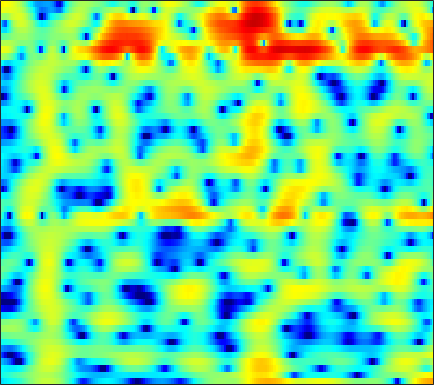

The table this chart was drawn from, first rows:
-6.6248, -6.2094, -5.7813, -5.4604, -5.2541, -4.9703, -4.6341, -4.3011, -3.7362, -3.0698, -2.333, -1.7532, -0.97481, -0.23375, 0.28465, 0.91603, 1.4641, 1.8127, 2.1928, 2.4725, 2.6456, 2.7026, 2.6773, 2.5397
-4.666, -4.363, -3.973, -3.598, -3.32, -2.948, -2.565, -2.266, -1.851, -1.414, -0.9621, -0.6178, -0.1593, 0.2872, 0.6067, 1.003, 1.353, 1.576, 1.814, 1.979, 2.06, 2.063, 1.986, 1.814
-5.201, -5.298, -5.468, -5.665, -5.801, -5.92, -5.897, -5.742, -5.311, -4.635, -3.768, -3.041, -2.037, -1.049, -0.3443, 0.5186, 1.278, 1.769, 2.311, 2.72, 2.992, 3.103, 3.123, 2.995
-7.807, -8.428, -9.419, -10.65, -11.8, -13.84, -16.95, -20.84, -31.27, -20.47, -13.78, -10.49, -7.187, -4.612, -3.014, -1.218, 0.2574, 1.184, 2.198, 2.984, 3.559, 3.859, 4.087, 4.125
-12.5, -14.1, -16.88, -20.33, -22.49, -21.78, -18.79, -16.68, -14.25, -12.04, -9.905, -8.339, -6.332, -4.47, -3.19, -1.65, -0.3086, 0.5667, 1.564, 2.372, 2.999, 3.356, 3.687, 3.857
-9.434, -9.926, -10.58, -11.06, -11.16, -10.83, -9.998, -9.145, -7.875, -6.575, -5.306, -4.388, -3.215, -2.106, -1.326, -0.3656, 0.4936, 1.064, 1.723, 2.264, 2.689, 2.931, 3.15, 3.254
-4.686, -4.535, -4.353, -4.163, -3.999, -3.732, -3.401, -3.108, -2.674, -2.207, -1.718, -1.341, -0.8422, -0.3469, 0.01687, 0.4888, 0.9331, 1.239, 1.605, 1.908, 2.137, 2.252, 2.318, 2.285
-1.33, -1.13, -0.9058, -0.7156, -0.5924, -0.4557, -0.3557, -0.3068, -0.2774, -0.2768, -0.2963, -0.3172, -0.3425, -0.3396, -0.3038, -0.1894, 0.01538, 0.2242, 0.5564, 0.9048, 1.215, 1.392, 1.52, 1.501
0.8847, 1.049, 1.234, 1.365, 1.422, 1.435, 1.359, 1.232, 0.9518, 0.5127, -0.1144, -0.7276, -1.753, -2.983, -3.933, -4.855, -4.786, -4.013, -2.509, -1.009, 0.2237, 0.9292, 1.569, 1.862
-0.3088, -0.1193, 0.1133, 0.3084, 0.4293, 0.5459, 0.6056, 0.594, 0.467, 0.1603, -0.4276, -1.101, -2.401, -4.305, -6.241, -9.176, -9.516, -7.104, -3.665, -1.064, 0.7676, 1.746, 2.628, 3.079
-6.846, -6.667, -6.446, -6.167, -5.881, -5.394, -4.793, -4.299, -3.627, -3.013, -2.505, -2.198, -1.886, -1.651, -1.462, -1.118, -0.601, -0.08387, 0.7189, 1.553, 2.312, 2.775, 3.211, 3.422
-15.73, -16.14, -16.72, -17.13, -17.12, -16.34, -14.4, -12.57, -10.11, -7.878, -5.912, -4.614, -3.124, -1.874, -1.06, -0.08958, 0.7794, 1.364, 2.046, 2.606, 3.054, 3.311, 3.522, 3.566
-29.99, -29.18, -26.33, -25.69, -26.91, -28.75, -23.38, -18.78, -14.07, -10.48, -7.626, -5.836, -3.805, -2.087, -0.9761, 0.2903, 1.346, 2.008, 2.725, 3.264, 3.615, 3.761, 3.808, 3.687
-17.74, -18.32, -17.63, -16.69, -16.17, -15.18, -13.72, -12.44, -10.61, -8.598, -6.498, -4.996, -3.169, -1.504, -0.3688, 0.9725, 2.079, 2.758, 3.47, 3.973, 4.238, 4.269, 4.102, 3.704
-8.008, -8.577, -9.293, -10.09, -10.59, -11.13, -11.5, -11.46, -10.66, -9.08, -7.02, -5.393, -3.295, -1.384, -0.1298, 1.324, 2.528, 3.26, 4.004, 4.475, 4.687, 4.667, 4.373, 3.759
-3.538, -4.333, -5.635, -7.111, -8.46, -10.98, -15.03, -20.59, -28.15, -15.32, -9.827, -7.109, -4.324, -2.091, -0.6996, 0.8425, 2.089, 2.857, 3.656, 4.179, 4.429, 4.452, 4.238, 3.719
-1.536, -2.122, -2.918, -3.851, -4.677, -5.773, -6.787, -7.379, -7.558, -7.027, -6.068, -5.17, -3.837, -2.511, -1.536, -0.2534, 0.9336, 1.721, 2.603, 3.28, 3.694, 3.815, 3.749, 3.418
-0.6505, -0.7826, -0.9668, -1.361, -1.693, -2.133, -2.651, -3.107, -3.679, -4.25, -4.894, -5.327, -5.564, -5.165, -4.335, -2.68, -0.8564, 0.4003, 1.79, 2.857, 3.584, 3.867, 3.939, 3.686
-1.944, -1.487, -1.136, -0.9083, -0.8315, -0.9689, -1.288, -1.657, -2.476, -3.736, -5.643, -7.919, -13.52, -25.32, -13.53, -6.429, -2.471, -0.4069, 1.642, 3.042, 3.93, 4.33, 4.503, 4.266
-6.001, -5.026, -4.137, -3.395, -3.009, -2.701, -2.538, -2.501, -2.649, -2.959, -3.359, -3.714, -3.977, -3.703, -3.108, -1.857, -0.3962, 0.6339, 1.838, 2.797, 3.433, 3.731, 3.873, 3.703
-8.854, -8.327, -7.579, -6.903, -6.45, -5.732, -5.023, -4.534, -3.869, -3.259, -2.718, -2.286, -1.706, -1.106, -0.5856, 0.1316, 0.8585, 1.398, 2.033, 2.547, 2.942, 3.117, 3.196, 3.113
-11.51, -11.99, -12.3, -12.24, -11.68, -10.21, -8.482, -7.231, -5.659, -4.266, -3.088, -2.286, -1.339, -0.5311, 0.03199, 0.7056, 1.283, 1.671, 2.121, 2.459, 2.723, 2.849, 2.92, 2.899
-13.77, -15.91, -21.33, -41.16, -24.36, -15.8, -11.47, -9.044, -6.523, -4.597, -3.005, -2.031, -0.9777, -0.09351, 0.4278, 0.9946, 1.448, 1.707, 1.994, 2.235, 2.395, 2.501, 2.599, 2.624
-10.31, -11.07, -11.79, -12.05, -11.5, -9.881, -7.896, -6.389, -4.488, -2.823, -1.435, -0.5903, 0.2903, 0.9083, 1.206, 1.415, 1.478, 1.47, 1.422, 1.437, 1.529, 1.64, 1.82, 1.979
-5.617, -6.206, -6.963, -7.525, -7.126, -6.064, -4.402, -2.983, -1.237, 0.3305, 1.539, 2.2, 2.796, 2.922, 2.768, 2.203, 1.211, 0.3116, -0.8955, -1.579, -1.245, -0.6198, 0.2652, 0.9671
-2.391, -4.141, -7.857, -14.74, -22.25, -9.91, -4.275, -1.527, 1.096, 2.955, 4.229, 4.836, 5.205, 5.043, 4.548, 3.286, 1.087, -1.448, -7.216, -19.46, -8.108, -4.029, -1.284, -0.05588
-1.326, -2.334, -3.511, -4.508, -4.4, -3.495, -1.79, -0.482, 1.114, 2.425, 3.363, 3.859, 4.142, 4.098, 3.779, 3.029, 1.947, 0.9701, -0.2395, -1.168, -1.432, -1.465, -1.408, -1.668
-1.817, -2.184, -2.485, -2.409, -2.146, -1.553, -0.7278, -0.02516, 0.9135, 1.756, 2.455, 2.84, 3.182, 3.276, 3.208, 2.932, 2.487, 2.049, 1.395, 0.6977, -0.0446, -0.6189, -1.484, -2.463
-4.977, -5.263, -5.126, -4.278, -3.544, -2.364, -1.184, -0.3566, 0.6855, 1.566, 2.331, 2.764, 3.225, 3.47, 3.551, 3.492, 3.258, 2.969, 2.413, 1.71, 0.7886, -0.0006991, -1.294, -2.772
-15.16, -18.56, -14.09, -9.268, -6.861, -4.332, -2.429, -1.247, 0.08119, 1.187, 2.095, 2.662, 3.264, 3.695, 3.903, 4.015, 3.929, 3.753, 3.314, 2.663, 1.743, 0.8586, -0.6179, -2.54
-10.45, -10.99, -10.2, -8.304, -6.913, -5.075, -3.579, -2.512, -1.274, -0.1207, 0.8713, 1.559, 2.322, 2.955, 3.31, 3.642, 3.799, 3.787, 3.617, 3.217, 2.601, 1.956, 0.8648, -0.5671
-6.662, -6.882, -6.947, -6.976, -6.742, -6.437, -5.822, -5.242, -4.205, -3.03, -1.786, -0.9187, 0.1356, 1.025, 1.581, 2.189, 2.646, 2.878, 3.067, 3.099, 2.977, 2.779, 2.361, 1.8
-6.29, -6.666, -7.377, -8.518, -9.485, -11.38, -12.74, -12.75, -10.66, -8.027, -5.695, -4.292, -2.785, -1.639, -0.9479, -0.1725, 0.4934, 0.9666, 1.541, 2.086, 2.533, 2.801, 3.037, 3.144
-5.926, -6.329, -7.273, -8.599, -10.24, -13.12, -16.91, -17.57, -13.62, -9.939, -7.399, -6.088, -4.913, -4.276, -3.995, -3.755, -3.341, -2.716, -1.539, -0.1485, 1.178, 2.046, 2.988, 3.667
-5.165, -5.302, -5.634, -6.173, -6.541, -7.061, -7.254, -7.183, -6.67, -6.017, -5.367, -5.119, -5.185, -5.978, -7.257, -10.4, -15.53, -14.15, -7.497, -3.179, -0.2288, 1.358, 2.929, 3.982
-6.079, -5.963, -5.823, -5.771, -5.644, -5.483, -5.226, -4.932, -4.52, -4.061, -3.745, -3.606, -3.711, -4.173, -4.786, -5.795, -6.292, -5.679, -3.631, -1.239, 0.8001, 2.05, 3.298, 4.147
-9.414, -9.188, -9.01, -8.713, -8.547, -7.998, -7.261, -6.557, -5.566, -4.562, -3.684, -3.1, -2.469, -1.969, -1.626, -1.192, -0.6425, -0.145, 0.6897, 1.575, 2.428, 2.986, 3.551, 3.894
-13.07, -13.12, -13.8, -14.9, -15.62, -15.08, -12.81, -10.76, -8.222, -6.15, -4.396, -3.329, -2.075, -1.036, -0.3483, 0.4782, 1.21, 1.734, 2.337, 2.863, 3.274, 3.474, 3.609, 3.541
-13.34, -13.63, -14.88, -17.76, -20.97, -21.53, -15.73, -12.29, -8.887, -6.346, -4.363, -3.119, -1.692, -0.4646, 0.3382, 1.307, 2.143, 2.677, 3.253, 3.667, 3.878, 3.899, 3.724, 3.308
-9.544, -9.478, -9.57, -9.617, -9.705, -9.175, -8.21, -7.29, -5.954, -4.701, -3.531, -2.667, -1.58, -0.4394, 0.4017, 1.503, 2.519, 3.161, 3.879, 4.345, 4.525, 4.471, 4.089, 3.339
-5.831, -5.768, -5.665, -5.457, -5.367, -5.117, -4.863, -4.737, -4.608, -4.641, -4.745, -4.738, -4.362, -3.22, -1.989, -0.1708, 1.511, 2.588, 3.716, 4.459, 4.834, 4.864, 4.547, 3.817
-5.406, -5.487, -5.425, -5.286, -4.984, -4.797, -4.709, -4.815, -5.371, -6.546, -8.855, -12.14, -21.13, -13.69, -7.949, -3.417, -0.4219, 1.22, 2.776, 3.817, 4.402, 4.566, 4.483, 4.059
-9.525, -9.905, -9.352, -8.171, -7.168, -6.08, -5.32, -4.969, -4.88, -5.19, -5.834, -6.346, -6.487, -5.352, -3.834, -1.662, 0.2836, 1.45, 2.681, 3.51, 3.97, 4.101, 4.014, 3.662
-20.81, -31.83, -16.61, -11.27, -8.987, -6.689, -5.163, -4.299, -3.397, -2.735, -2.186, -1.752, -1.099, -0.3314, 0.3433, 1.285, 2.174, 2.771, 3.39, 3.765, 3.892, 3.816, 3.461, 2.841
-9.23, -9.657, -9.272, -8.097, -7.126, -5.7, -4.389, -3.522, -2.457, -1.495, -0.6179, -0.01534, 0.7534, 1.484, 1.992, 2.619, 3.146, 3.467, 3.738, 3.83, 3.7, 3.431, 2.828, 1.895
-6.713, -7.158, -7.341, -7.033, -6.54, -5.685, -4.57, -3.724, -2.618, -1.547, -0.5681, 0.09476, 0.9144, 1.648, 2.12, 2.669, 3.102, 3.32, 3.499, 3.512, 3.327, 3.042, 2.461, 1.606
-8.24, -9.452, -10.52, -10.46, -9.485, -7.896, -6.244, -5.027, -3.597, -2.366, -1.273, -0.5242, 0.3455, 1.099, 1.604, 2.158, 2.594, 2.84, 3.057, 3.122, 3.041, 2.889, 2.537, 2.026
-10.07, -13.82, -24.76, -21.71, -14.55, -10.13, -7.465, -5.986, -4.468, -3.252, -2.174, -1.425, -0.528, 0.2768, 0.8227, 1.419, 1.897, 2.205, 2.486, 2.671, 2.763, 2.771, 2.679, 2.48
-4.328, -5.465, -6.622, -7.034, -6.593, -6.015, -5.46, -5.099, -4.788, -4.338, -3.589, -2.837, -1.741, -0.7291, -0.09064, 0.552, 0.9973, 1.273, 1.561, 1.86, 2.179, 2.386, 2.591, 2.657
1.726, 1.396, 0.841, 0.2462, -0.3396, -1.135, -2.471, -4.099, -7.006, -10.12, -8.939, -6.12, -3.046, -1.248, -0.5334, -0.09857, -0.2453, -0.6419, -0.8998, -0.4812, 0.5023, 1.343, 2.299, 2.834
4.25, 4.271, 4.106, 3.725, 3.159, 2.177, 0.721, -0.704, -3.197, -5.403, -5.002, -3.399, -1.456, -0.3293, -0.1289, -0.81, -2.792, -5.825, -15, -12.85, -4.327, -1.313, 0.9964, 2.095
1.603, 1.861, 2.065, 2.045, 2.046, 1.736, 1.29, 0.9181, 0.4636, 0.1512, 0.02924, 0.01154, 0.04511, -0.02131, -0.248, -0.966, -2.083, -2.955, -3.825, -3.626, -2.497, -1.524, -0.418, 0.2814
-1.589, -1.405, -1.124, -0.7234, -0.3319, 0.1745, 0.6011, 0.7969, 0.9967, 1.068, 1.048, 0.9859, 0.8043, 0.4732, 0.1446, -0.3251, -0.8362, -1.104, -1.365, -1.395, -1.226, -0.939, -0.5121, -0.131
-5.331, -6.361, -6.476, -4.728, -3.207, -1.222, 0.2217, 0.9904, 1.648, 1.976, 2.042, 1.953, 1.636, 1.124, 0.6406, -0.03347, -0.671, -1.141, -1.585, -1.78, -1.662, -1.412, -0.9482, -0.4387
-6.049, -9.988, -11.91, -6.034, -3.051, -0.2827, 1.506, 2.41, 3.111, 3.391, 3.295, 2.991, 2.327, 1.411, 0.5602, -0.8489, -2.457, -3.757, -5.138, -5.641, -5.078, -4.309, -3.115, -1.971
1.464, 1.041, 0.9309, 1.422, 1.97, 2.74, 3.365, 3.67, 3.805, 3.635, 3.146, 2.563, 1.511, 0.1087, -1.21, -3.445, -6.513, -9.775, -17.25, -26.71, -13.83, -10.17, -7.332, -5.57
4.337, 4.193, 4.081, 4.006, 4.021, 3.983, 3.838, 3.62, 3.187, 2.525, 1.63, 0.8126, -0.4987, -2.068, -3.401, -5.313, -7.349, -8.842, -10.56, -11.25, -10.73, -10.07, -9.267, -8.992
5.293, 5.191, 5.023, 4.805, 4.6, 4.249, 3.768, 3.303, 2.507, 1.493, 0.237, -0.8686, -2.559, -4.421, -5.842, -7.581, -8.884, -9.353, -9.546, -9.354, -9.094, -8.893, -8.854, -9.336
